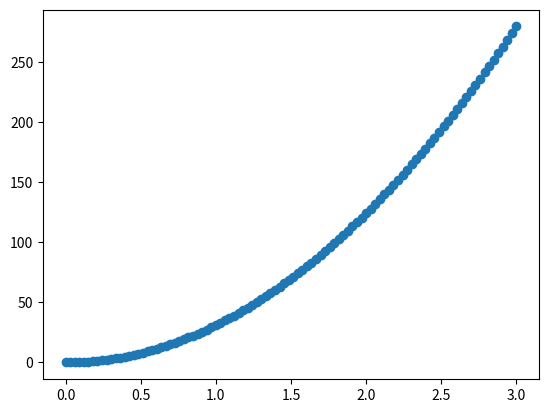

Python code for this plot: (Note: this script raises an exception after producing the figure.)
from numpy import *
import matplotlib.pyplot as plt
from time import time
#from scipy.integrate import quad

###################################################################################################################
##パラメータの調整
n_q, n_T =100, 100
Tc = 1
Ts= linspace(0,2*Tc,n_T)
a, b, d, e = -1 * ((Tc-Ts)/Tc), 1, (13/17)*100*2, (-16/17)*100*2
qs = linspace(0,3,n_q)  #sqrt(-1*b/e)-0.001
#f2      = 1/17 * x^2 * (x^2-4) =   1/17 * x^4 -  4/17 * x^2 
#f1      =        x^2 * (x^2-1) =   1    * x^4 -         x^2 =    b * x^4 + a * x^2
#f2 - f1 =        x^2 * (x^2-1) = -16/17 * x^4 + 13/17 * x^2 =    e * q**2 * x^4 + d * (q**2) * x^2

# n_q, n_T =100, 100
# Tc = 1
# Ts= linspace(0,2*Tc,n_T)
# a, b, d, e = -1 * ((Tc-Ts)/Tc), 1, (13/17)*100*2, (-16/17)*100*2
# qs = linspace(0,sqrt(-1*b/e)-0.001,n_q)

###################################################################################################################
#free energy の定義

def free_energy(a, b, d, e, q, delta):              #vn0 = (v / n^2) * n0
    return  a * (delta**2) + b * (delta**4) \
            + d * (q**2)*(delta**2) + e * (q**2)*(delta**4)
#    return (delta**2)*((a + d * (q**2)) + (b+ e * (q**2))*(delta**2))
            
def solution_free_energy_4(a, b, d, e, q):              #vn0 = (v / n^2) * n0
    return  sqrt(-1 * (a + d * (q**2))/(b + e * (q**2)))

def solution_free_energy(a, b, d, q):              #vn0 = (v / n^2) * n0
    return  sqrt(-1 * (a + d * (q**2))/(b))

def minimum_free_energy(a, b, d, e, q):              #vn0 = (v / n^2) * n0
    return  -1 *  (b+ e * (q**2)) * ((a + d * (q**2))/(b + e * (q**2)))**2 /4

def coherence_length_GL_formulation(gap_q, gap_0, q):
    return sqrt((gap_0**2 - gap_q**2) / (gap_0**2*q**2))

def c_l_puterbation_beyond_GL(a, b, d, e):
    return sqrt(-1*(d/a) + (e/(2*b)) )

def c_l_puterbation_GL(a, d):
    return sqrt(-1*(d/a))

###################################################################################################################
#plot q - minimum_free_energy 
plt.scatter(qs, minimum_free_energy(a[0], b, d, e, qs))
plt.savefig("figure/q-minimum_free_energy.png")
plt.show()
plt.clf()

#plot q-solution_free_energy_4
plt.scatter(qs, solution_free_energy_4(a[0], b, d, e, qs))
plt.savefig("figure/q-solution_free_energy_4.png")
plt.show()
plt.clf()

#plot T-coherence_length_GL_formulation_from_delta_q_data_from_beyond_GL_freeenergy
for h in range(n_q):
    plt.scatter(Ts, coherence_length_GL_formulation(solution_free_energy_4(a, b, d, e, qs[h]), solution_free_energy_4(a, b, d, e, qs[0]), qs[h]), 5, c=ones(n_T)*qs[h],  cmap='viridis' ,vmin=qs[0], vmax=qs[-1])
c= plt.colorbar()
plt.savefig("figure/T-coherence_length_GL_formulation_from_delta_q_data_from_beyond_GL_freeenergy.png")
plt.show()
plt.clf()

#plot T-c_l_puterbation_beyond_GL
plt.scatter(Ts, c_l_puterbation_beyond_GL(a, b, d, e))
plt.savefig("figure/T-c_l_puterbation_beyond_GL.png")
plt.clf()

#plot T-c_l_puterbation_GL
plt.scatter(Ts, c_l_puterbation_GL(a, d))
plt.savefig("figure/T-c_l_puterbation_GL.png")
plt.clf()

#plot comopared_T-each_c_l
plt.scatter(Ts, coherence_length_GL_formulation(solution_free_energy_4(a, b, d, e, qs[1]), solution_free_energy_4(a, b, d, e, qs[0]), qs[1]),5 ,marker= "o" ,label ='c_l_GL_form_from_beyond_GL_f')
plt.scatter(Ts, c_l_puterbation_beyond_GL(a, b, d, e), 5,marker= "o" ,label = 'c_l_puterbation_beyond_GL')
plt.scatter(Ts, c_l_puterbation_GL(a, d), 5,marker= "o" ,label = 'c_l_puterbation_GL')
plt.legend()
plt.savefig("figure/comopared_T-each_c_l.png")
plt.show()
plt.clf()


###################################################################################################################
##output  
# T-coherence_length_GL_formulation_from_delta_q_data_from_beyond_GL_freeenergy
file = open("output/T-coherence_length_GL_formulation_from_delta_q_data_from_beyond_GL_freeenergy" ,"w") 
file.write("### T , coherence_length"+  "\n")
for i_T in range(n_T):
    for i_q in range(n_q):
        file.write(str(Ts[i_T]) + " " + str(coherence_length_GL_formulation(solution_free_energy_4(a[i_T], b, d, e, qs[h]), solution_free_energy_4(a[i_T], b, d, e, qs[0]), qs[h])) + " " +  "\n")
file.close()


# T-c_l_puterbation_beyond_GL
file = open("output/T-c_l_puterbation_beyond_GL" ,"w") 
file.write("### T , coherence_length"+  "\n")
for i_T in range(n_T):
    file.write(str(Ts[i_T]) + " " + str(c_l_puterbation_beyond_GL(a[i_T], b, d, e)) + " " +  "\n")
file.close()


# T-c_l_puterbation_GL
file = open("output/T-c_l_puterbation_GL" ,"w") 
file.write("### T , coherence_length"+  "\n")
for i_T in range(n_T):
    file.write(str(Ts[i_T]) + " " + str(c_l_puterbation_GL(a[i_T], d)) + " " +  "\n")
file.close()
